36-way image classification set "Components" from GitHub (VCU-CS-Capstone/cs-25-338-identifying-and-locating-electronic-components); label vocabulary: 3-8 breaker with attributes, 50 FPUP, auto transformer, arrow, circuit breaker with attributes, circuit switcher, connection point, current transducer, current transducer assembly, capacitor, double dead end, dippole, FRGNP, fuse current limiting single pole, fused combination gang operated, generator with sine wave, generator with text, ground switch, gang operated bypass switch, jumper, line dead end, elbow terminator load breaker, elbow terminator non-load breaker, motor operated circuit switch, potential transformer, regulator, solid blade disconnect, sectionalizer, single pole disconnect, station service, switch fuse combination, three pole gang operated, wave trap, wave trap with no potential, wave trap with potential, transformer.

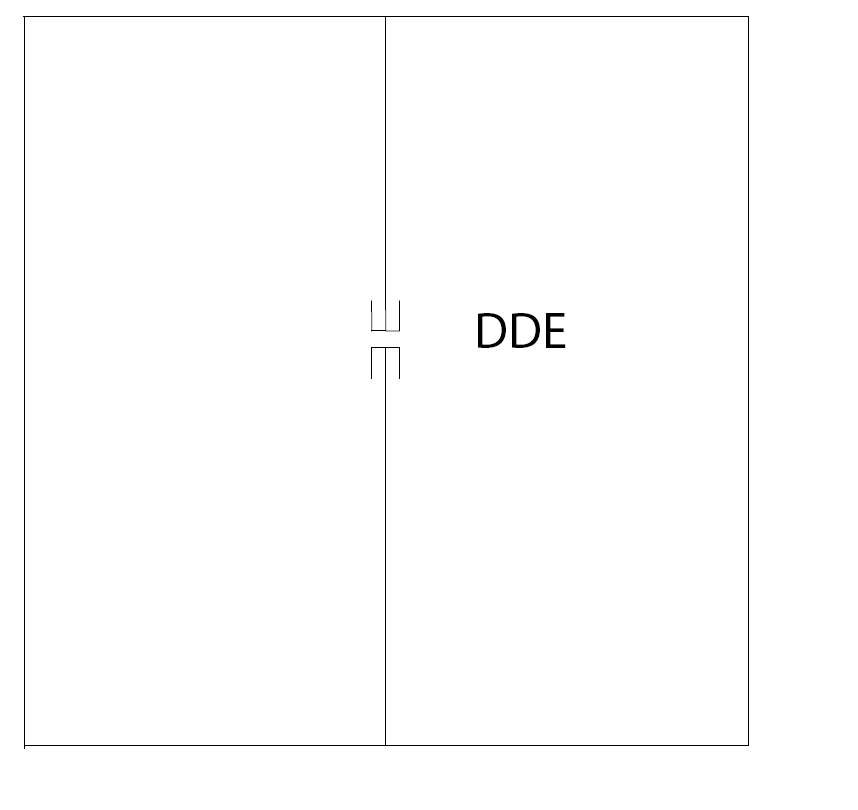
Label: double dead end

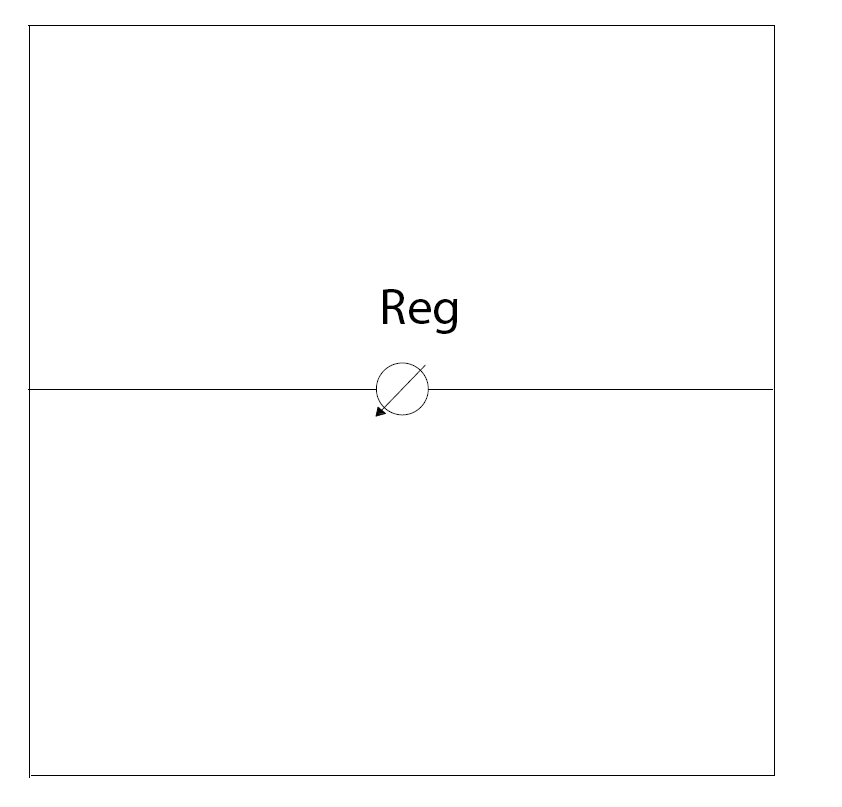
Label: regulator

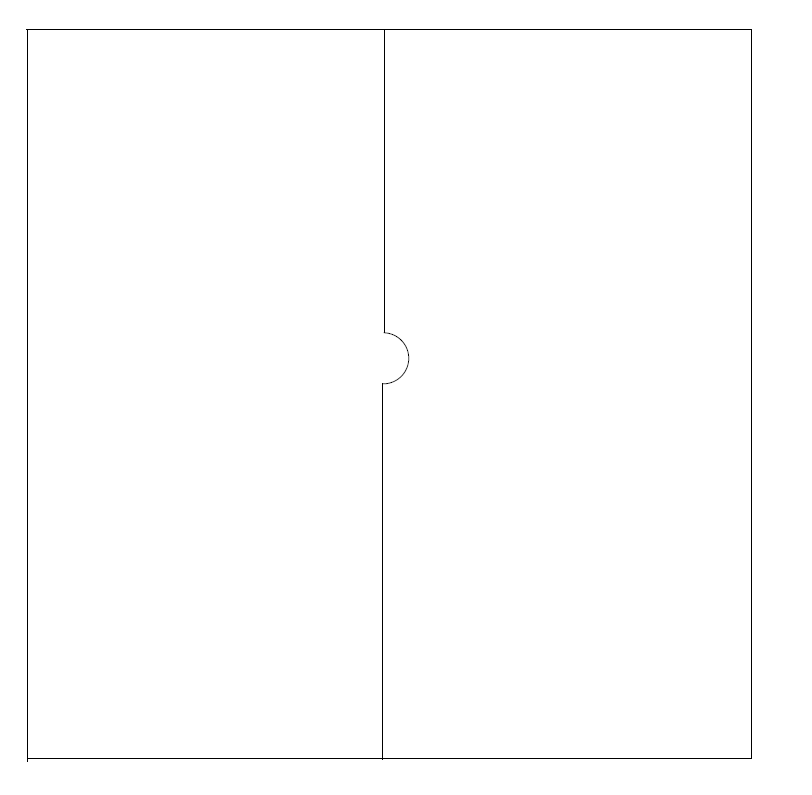
Label: jumper

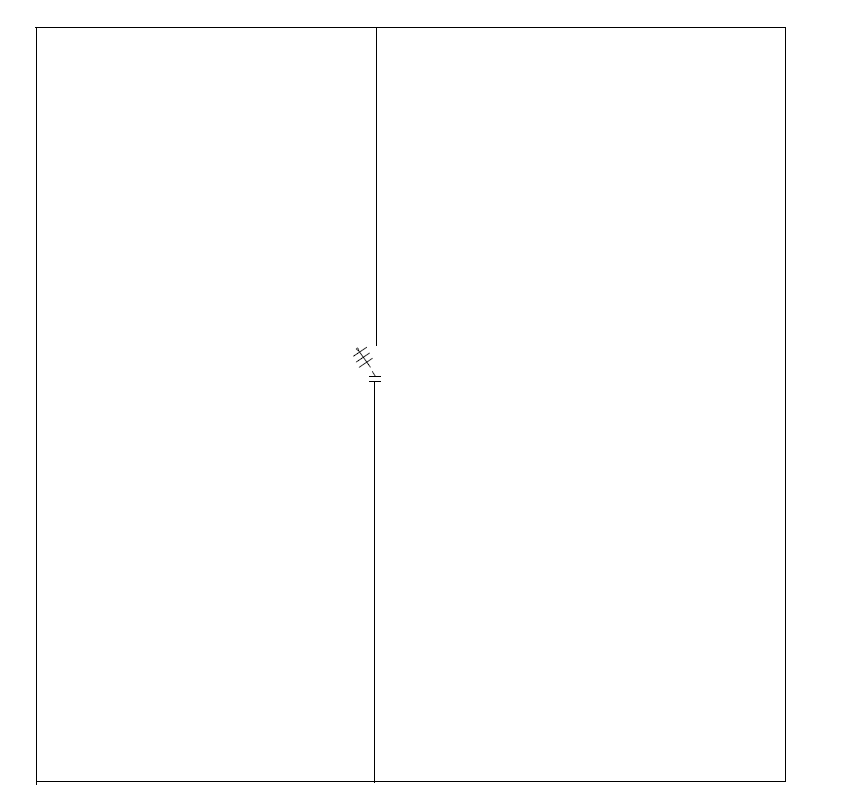
Label: motor operated circuit switch

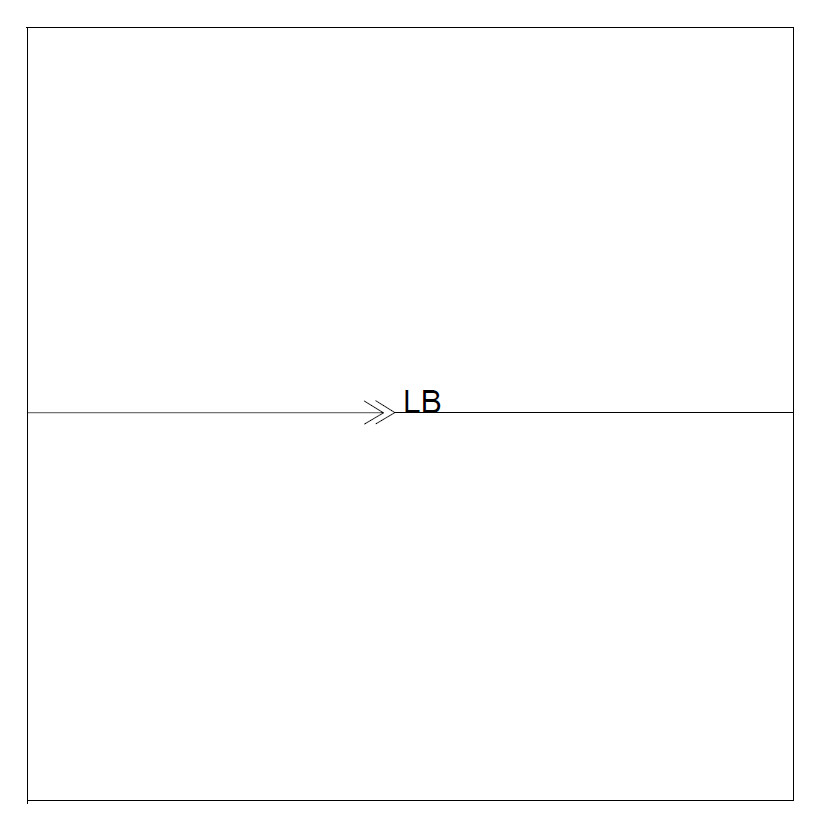
Label: elbow terminator load breaker

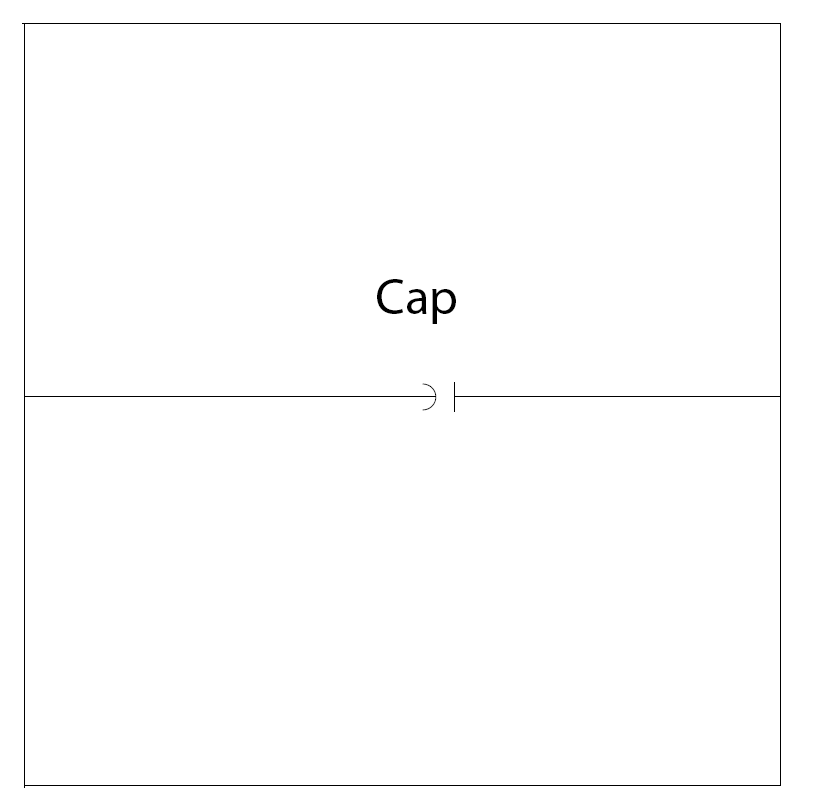
Label: capacitor
